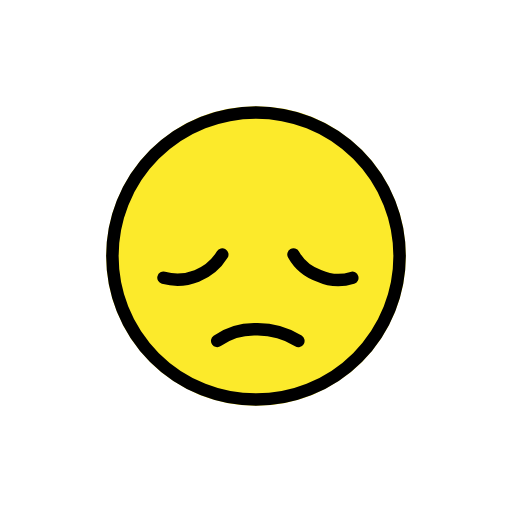
t = 0.00 s
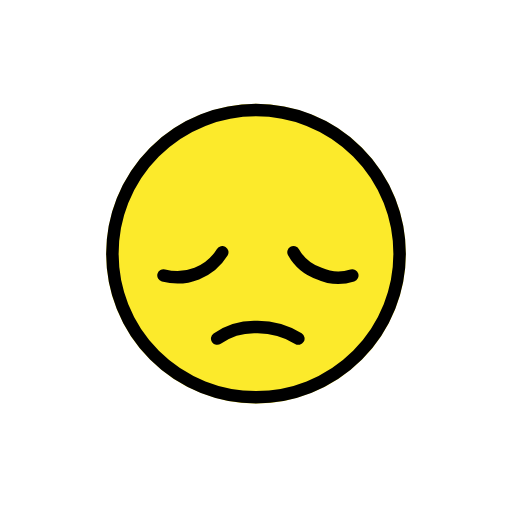
t = 0.48 s
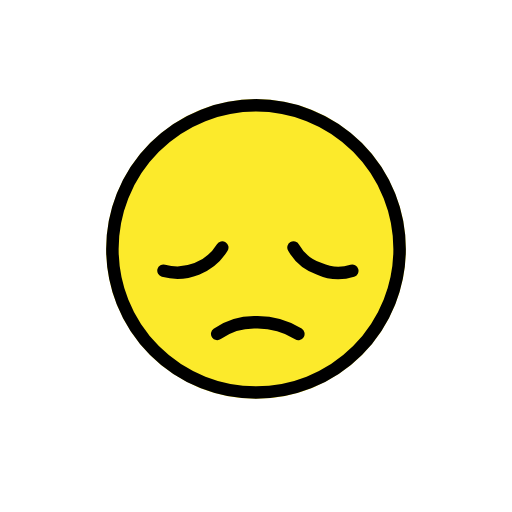
t = 1.43 s
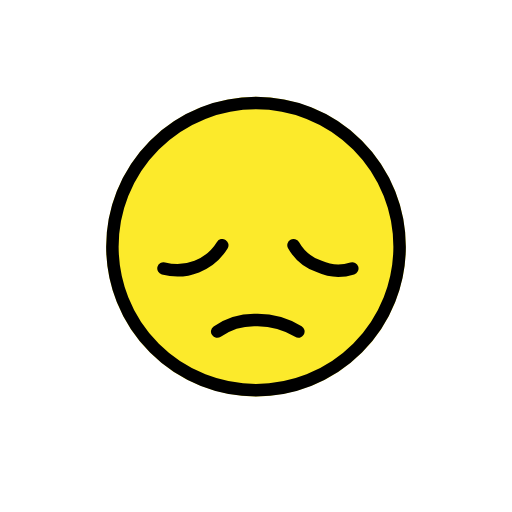
t = 1.90 s
t = 2.38 s: frame unchanged from t = 1.43 s, image omitted
t = 3.33 s: frame unchanged from t = 0.48 s, image omitted

The animated SVG that drew these frames (rendered in a browser with its animation timeline set to each time). Animation: 1 SMIL element (animateTransform=1); one cycle of 3.80 s, repeats indefinitely.

<?xml version='1.0' encoding='utf-8'?>
<svg xmlns="http://www.w3.org/2000/svg" id="emoji" viewBox="-5 -5 82 82" version="1.1" width="200" height="200" role="img">
  <title>OpenMoji: disappointed face</title><g><g id="color">
    <path fill="#fcea2b" d="m12 36a24 24 0 1 0 24-24 24.027 24.027 0 0 0-24 24z" />
  </g>
  <g id="line" fill="none" stroke="#000" stroke-width="2">
    <circle cx="36" cy="36" r="23" stroke-miterlimit="10" />
    <path stroke-linecap="round" stroke-linejoin="round" d="m42.786 49.6a12.449 12.449 0 0 0-6.8422-1.8532 10.389 10.389 0 0 0-6.1578 1.8532" />
    <path stroke-linecap="round" stroke-linejoin="round" d="m51.422 39.497a7.4028 7.4028 0 0 1-5.3048-0.3243 7.4 7.4 0 0 1-4.11-3.4111" />
    <path stroke-linecap="round" stroke-linejoin="round" d="m21.185 39.487a8.44 8.44 0 0 0 9.413-3.7176" />
  </g>
<animateTransform attributeName="transform" type="translate" values="0 0;0 -1.5;0 0" dur="3.8s" repeatCount="indefinite" /></g></svg>
